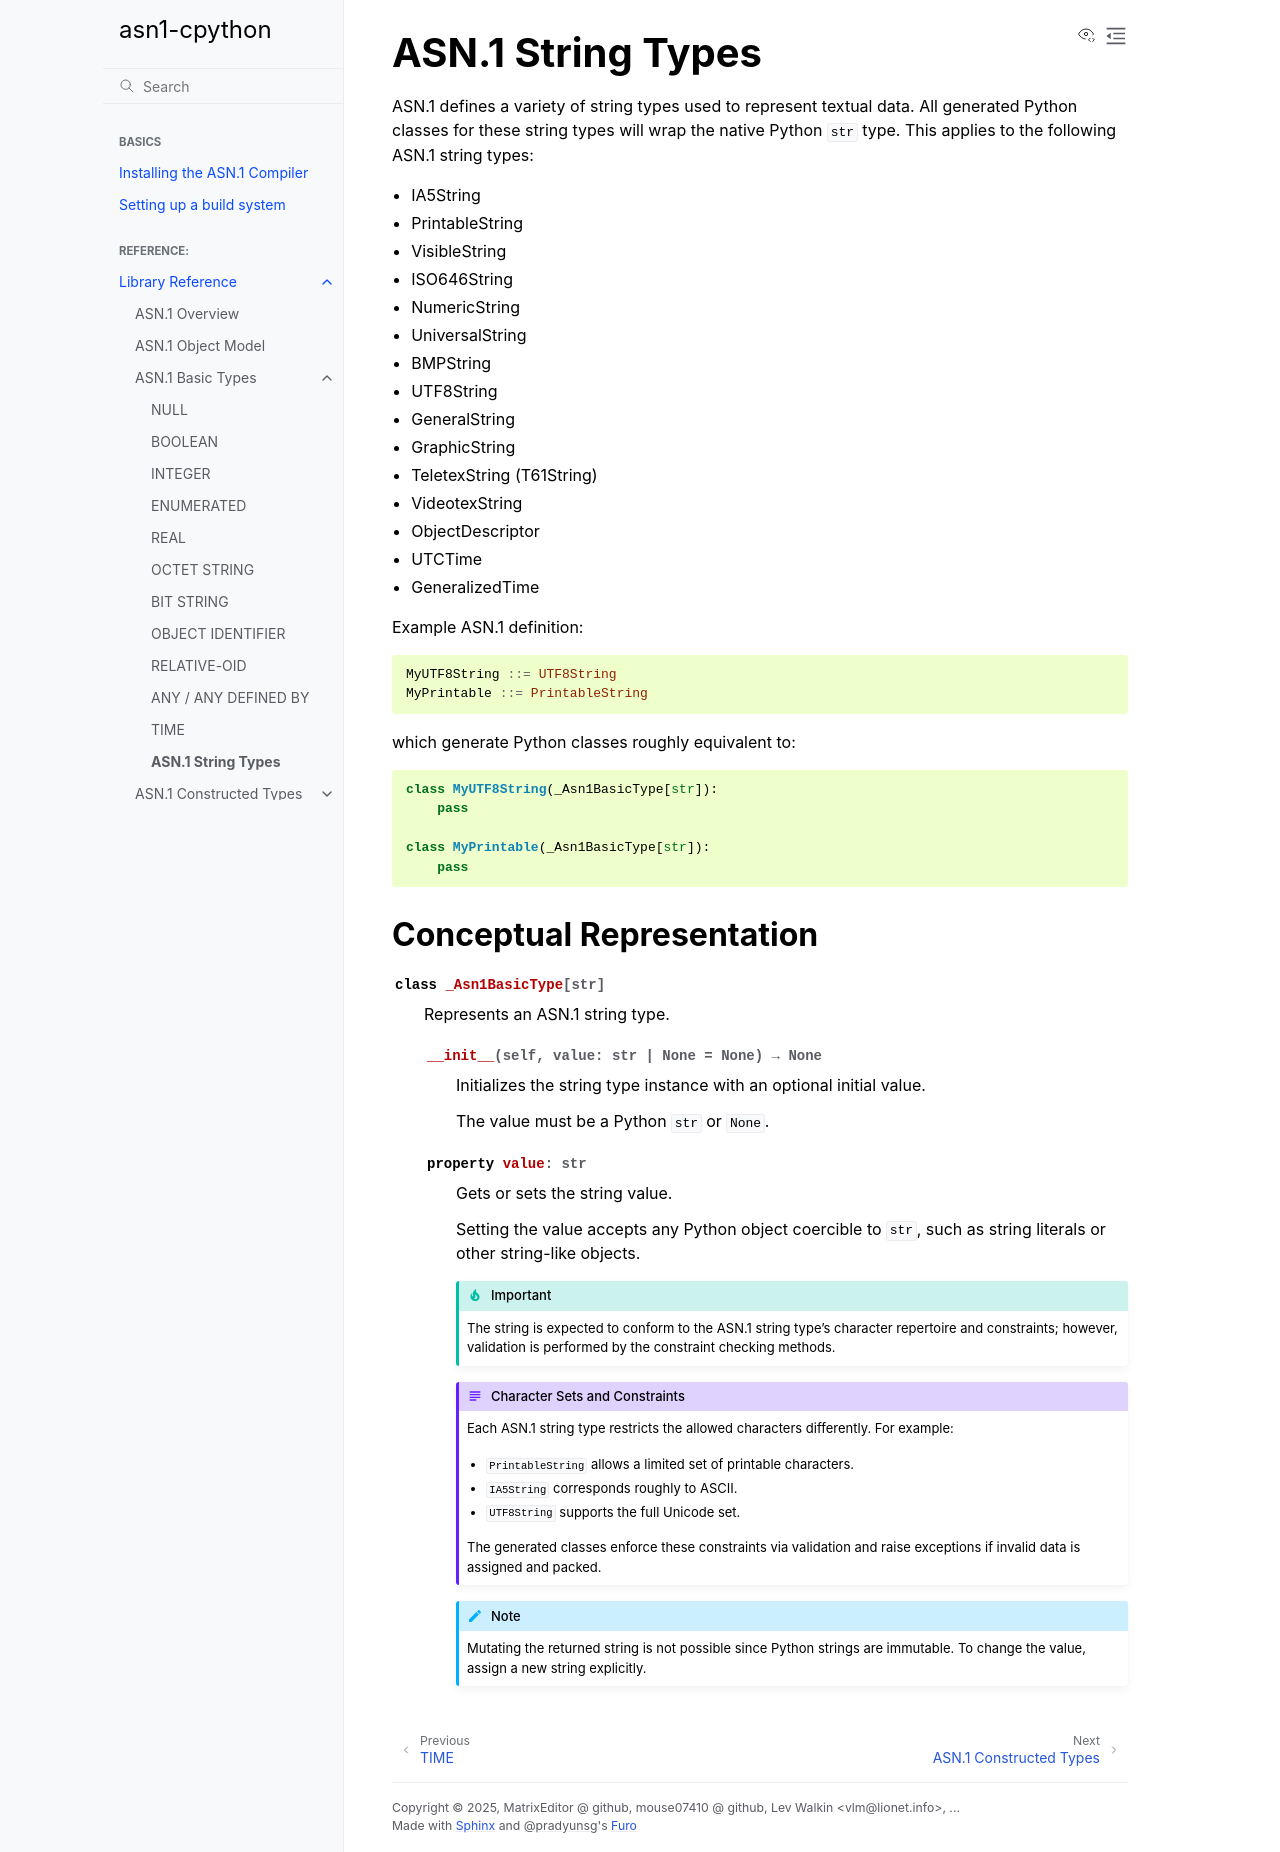

repository: MatrixEditor/asn1c-bindings · page: reference/basic/strings.html · generator: sphinx

.. _reference_basic_strings:

ASN.1 String Types
==================

ASN.1 defines a variety of string types used to represent textual data.
All generated Python classes for these string types will wrap the native
Python ``str`` type. This applies to the following ASN.1 string types:

- IA5String
- PrintableString
- VisibleString
- ISO646String
- NumericString
- UniversalString
- BMPString
- UTF8String
- GeneralString
- GraphicString
- TeletexString (T61String)
- VideotexString
- ObjectDescriptor
- UTCTime
- GeneralizedTime

Example ASN.1 definition:

.. code-block:: asn1

    MyUTF8String ::= UTF8String
    MyPrintable ::= PrintableString

which generate Python classes roughly equivalent to:

.. code-block:: python

    class MyUTF8String(_Asn1BasicType[str]):
        pass

    class MyPrintable(_Asn1BasicType[str]):
        pass

Conceptual Representation
--------------------------

.. py:class:: _Asn1BasicType[str]
    :no-index:

    Represents an ASN.1 string type.

    .. py:method:: __init__(self, value: str | None = None) -> None
        :no-index:

        Initializes the string type instance with an optional initial value.

        The value must be a Python ``str`` or ``None``.

    .. py:property:: value
        :type: str
        :no-index:

        Gets or sets the string value.

        Setting the value accepts any Python object coercible to ``str``,
        such as string literals or other string-like objects.

        .. important::
            The string is expected to conform to the ASN.1 string type's
            character repertoire and constraints; however, validation
            is performed by the constraint checking methods.

        .. admonition:: Character Sets and Constraints

            Each ASN.1 string type restricts the allowed characters differently.
            For example:

            - ``PrintableString`` allows a limited set of printable characters.
            - ``IA5String`` corresponds roughly to ASCII.
            - ``UTF8String`` supports the full Unicode set.

            The generated classes enforce these constraints via validation
            and raise exceptions if invalid data is assigned and packed.

        .. note::
            Mutating the returned string is not possible since Python strings
            are immutable. To change the value, assign a new string explicitly.
